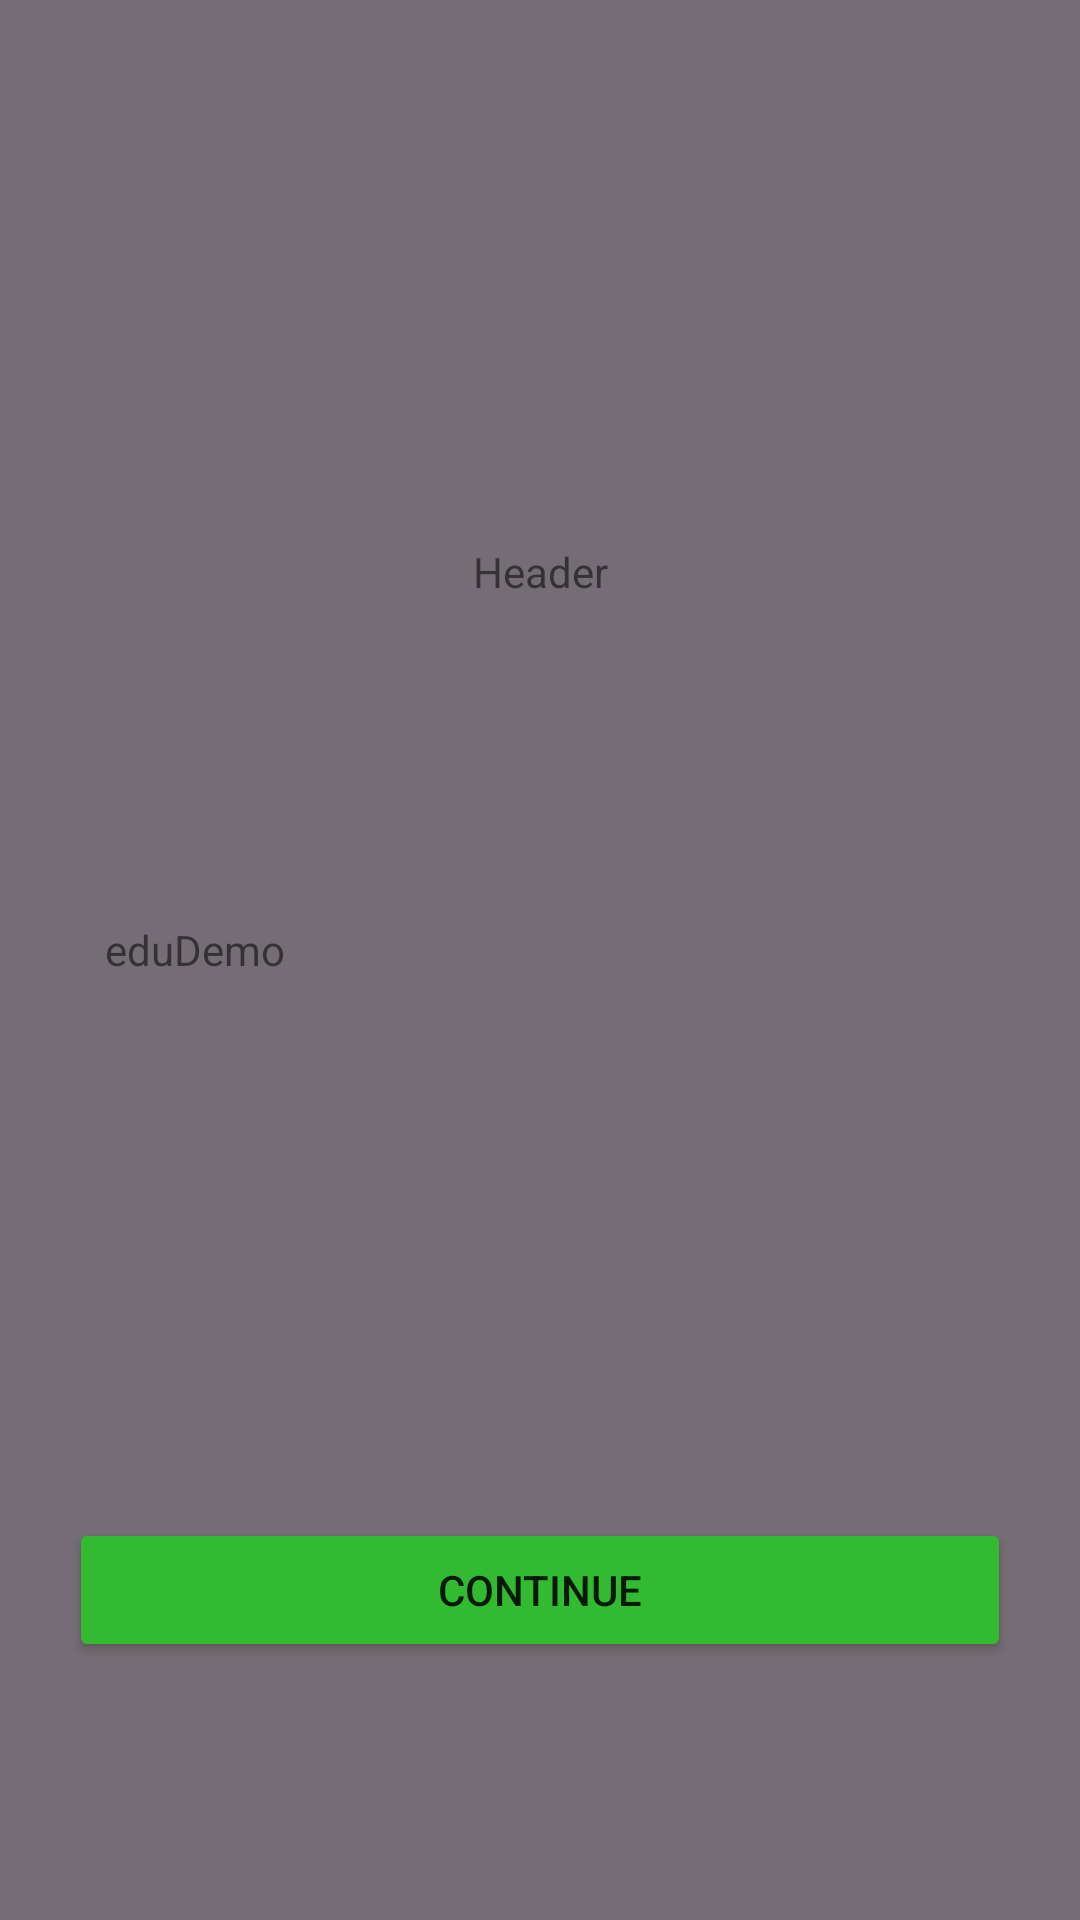

This screen was rendered from an Android layout file. Write that file and the resources it references.
<!-- AndroidManifest.xml: application theme Theme.EduDemo -->
<!-- res/layout/fragment_tutorial.xml -->
<?xml version="1.0" encoding="utf-8"?>
<androidx.core.widget.NestedScrollView
        xmlns:tools="http://schemas.android.com/tools"
        xmlns:android="http://schemas.android.com/apk/res/android"
        xmlns:app="http://schemas.android.com/apk/res-auto"
        android:layout_width="match_parent"
        android:layout_height="match_parent"
        app:layout_behavior="@string/appbar_scrolling_view_behavior"
        android:background="@color/lazy_gray">
        <androidx.constraintlayout.widget.ConstraintLayout
            android:layout_width="match_parent"
            android:layout_height="match_parent"
            tools:context=".ui.quizzer.tutorial">
            <ImageView
                android:id="@+id/tutorial_image"
                android:layout_width="342dp"
                android:layout_height="89dp"
                android:layout_marginTop="44dp"
                android:src="@drawable/knowledge"
                app:layout_constraintEnd_toEndOf="parent"
                app:layout_constraintStart_toStartOf="parent"
                app:layout_constraintTop_toTopOf="parent" />
            <TextView
                android:textAlignment="center"
                android:id="@+id/tutorial_title_lesson_name"
                android:layout_width="match_parent"
                android:layout_height="wrap_content"
                android:layout_marginTop="48dp"
                android:text="Header"
                app:layout_constraintEnd_toEndOf="parent"
                app:layout_constraintHorizontal_bias="0.47"
                app:layout_constraintStart_toStartOf="parent"
                app:layout_constraintTop_toBottomOf="@+id/tutorial_image" />


            <androidx.core.widget.NestedScrollView
                android:id="@+id/tutorial__lesson_data_scroller"
                android:layout_width="match_parent"
                android:layout_height="283dp"
                app:layout_behavior="@string/appbar_scrolling_view_behavior"
                app:layout_constraintStart_toStartOf="parent"
                app:layout_constraintTop_toBottomOf="@+id/tutorial_title_lesson_name"
                >
            <TextView
                android:layout_width="match_parent"
                android:layout_height="match_parent"
                android:id="@+id/tutorial__lesson_data"
                android:layout_marginTop="72dp"
                android:padding="35dp"
                android:text="@string/app_name"
                app:layout_constraintEnd_toEndOf="parent"
                android:paddingBottom="90dp"
             />
            </androidx.core.widget.NestedScrollView>
            <Button
                android:id="@+id/tutorial_button"
                android:layout_width="match_parent"
                android:layout_height="wrap_content"
                android:layout_margin="23dp"
                android:layout_marginTop="44dp"
                android:backgroundTint="@color/nice_light_green"
                android:text="Continue"
                app:layout_constraintEnd_toEndOf="parent"
                app:layout_constraintHorizontal_bias="0.488"
                app:layout_constraintStart_toStartOf="parent"
                app:layout_constraintTop_toBottomOf="@+id/tutorial__lesson_data_scroller" />
        </androidx.constraintlayout.widget.ConstraintLayout>
    </androidx.core.widget.NestedScrollView>
<!-- resources referenced by this layout -->
<resources>
  <color name="lazy_gray">#756d75</color>
  <color name="nice_light_green">#32ba30</color>
  <string name="app_name">eduDemo</string>
  <style name="Theme.EduDemo" parent="Theme.MaterialComponents.DayNight.DarkActionBar">
          
          <item name="colorPrimary">@color/hot_pinkish</item>
          <item name="colorPrimaryVariant">@color/nice_light_green</item>
          <item name="colorOnPrimary">@color/white</item>
          
          <item name="colorSecondary">@color/teal_200</item>
          <item name="colorSecondaryVariant">@color/teal_700</item>
          <item name="colorOnSecondary">@color/black</item>
          
          <item name="android:statusBarColor" tools:targetApi="l">?attr/colorPrimaryVariant</item>
          
      </style>
  <color name="hot_pinkish">#ea4f7b</color>
  <color name="white">#FFFFFFFF</color>
  <color name="teal_200">#FF03DAC5</color>
  <color name="teal_700">#FF018786</color>
  <color name="black">#FF000000</color>
</resources>
